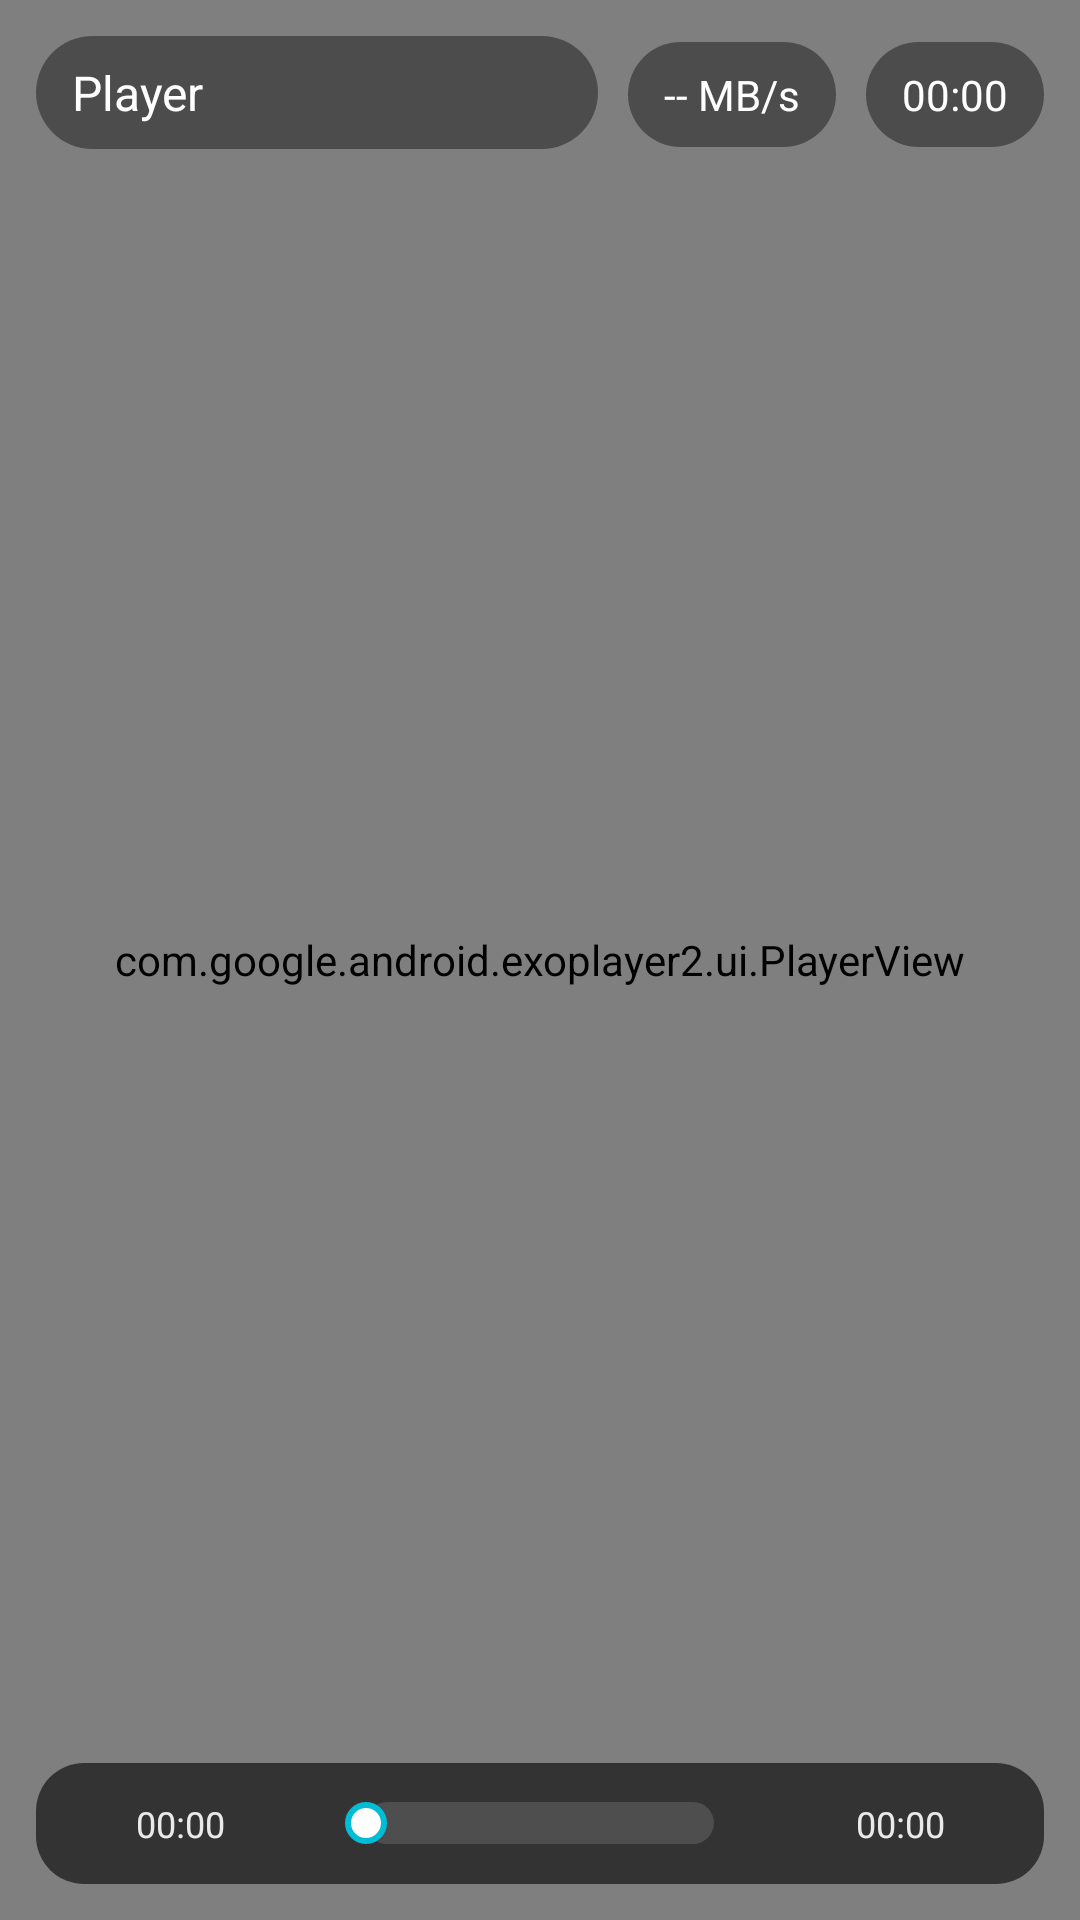

Write the Android layout XML for this screen, with the resource values it uses.
<!-- AndroidManifest.xml: application theme Theme.LinPlayerTvLegacy -->
<!-- res/layout/activity_player.xml -->
<?xml version="1.0" encoding="utf-8"?>
<FrameLayout xmlns:android="http://schemas.android.com/apk/res/android"
    xmlns:app="http://schemas.android.com/apk/res-auto"
    xmlns:tools="http://schemas.android.com/tools"
    android:layout_width="match_parent"
    android:layout_height="match_parent"
    tools:context=".PlayerActivity">

    <com.google.android.exoplayer2.ui.PlayerView
        android:id="@+id/player_view"
        android:layout_width="match_parent"
        android:layout_height="match_parent"
        android:keepScreenOn="true"
        app:use_controller="false" />

    <LinearLayout
        android:id="@+id/top_status_bar"
        android:layout_width="match_parent"
        android:layout_height="wrap_content"
        android:orientation="horizontal"
        android:padding="12dp">

        <TextView
            android:id="@+id/player_title"
            android:layout_width="0dp"
            android:layout_height="wrap_content"
            android:layout_weight="1"
            android:background="@drawable/tv_hud_text_bg"
            android:ellipsize="end"
            android:maxLines="1"
            android:paddingStart="12dp"
            android:paddingTop="8dp"
            android:paddingEnd="12dp"
            android:paddingBottom="8dp"
            android:text="@string/player_title"
            android:textSize="16sp" />

        <TextView
            android:id="@+id/player_net_speed"
            android:layout_width="wrap_content"
            android:layout_height="wrap_content"
            android:layout_marginStart="10dp"
            android:background="@drawable/tv_hud_text_bg"
            android:ellipsize="end"
            android:maxLines="1"
            android:paddingStart="12dp"
            android:paddingTop="8dp"
            android:paddingEnd="12dp"
            android:paddingBottom="8dp"
            android:text="-- MB/s"
            android:textSize="14sp" />

        <TextView
            android:id="@+id/player_time"
            android:layout_width="wrap_content"
            android:layout_height="wrap_content"
            android:layout_marginStart="10dp"
            android:background="@drawable/tv_hud_text_bg"
            android:ellipsize="end"
            android:maxLines="1"
            android:paddingStart="12dp"
            android:paddingTop="8dp"
            android:paddingEnd="12dp"
            android:paddingBottom="8dp"
            android:text="00:00"
            android:textSize="14sp" />
    </LinearLayout>

    <ViewAnimator
        android:id="@+id/bottom_panel_animator"
        android:layout_width="match_parent"
        android:layout_height="wrap_content"
        android:layout_gravity="bottom"
        android:animateFirstView="false"
        android:padding="12dp">

        
        <LinearLayout
            android:id="@+id/panel_playback"
            android:layout_width="match_parent"
            android:layout_height="wrap_content"
            android:background="@drawable/tv_hud_panel_bg"
            android:gravity="center_vertical"
            android:orientation="horizontal"
            android:padding="12dp">

            <TextView
                android:id="@+id/player_position"
                android:layout_width="72dp"
                android:layout_height="wrap_content"
                android:alpha="0.9"
                android:ellipsize="end"
                android:gravity="center"
                android:maxLines="1"
                android:text="00:00"
                android:textSize="12sp" />

            <SeekBar
                android:id="@+id/player_seek"
                android:layout_width="0dp"
                android:layout_height="wrap_content"
                android:layout_marginStart="10dp"
                android:layout_marginEnd="10dp"
                android:layout_weight="1"
                android:max="1000"
                android:progressDrawable="@drawable/tv_seekbar_progress"
                android:splitTrack="false"
                android:thumb="@drawable/tv_seekbar_thumb" />

            <TextView
                android:id="@+id/player_duration"
                android:layout_width="72dp"
                android:layout_height="wrap_content"
                android:alpha="0.9"
                android:ellipsize="end"
                android:gravity="center"
                android:maxLines="1"
                android:text="00:00"
                android:textSize="12sp" />
        </LinearLayout>

        
        <androidx.recyclerview.widget.RecyclerView
            android:id="@+id/panel_episodes"
            android:layout_width="match_parent"
            android:layout_height="wrap_content"
            android:background="@drawable/tv_hud_panel_bg"
            android:clipToPadding="false"
            android:padding="12dp"
            android:scrollbars="none" />

        
        <androidx.recyclerview.widget.RecyclerView
            android:id="@+id/panel_subtitles"
            android:layout_width="match_parent"
            android:layout_height="wrap_content"
            android:background="@drawable/tv_hud_panel_bg"
            android:clipToPadding="false"
            android:padding="12dp"
            android:scrollbars="none" />

        
        <androidx.recyclerview.widget.RecyclerView
            android:id="@+id/panel_audio"
            android:layout_width="match_parent"
            android:layout_height="wrap_content"
            android:background="@drawable/tv_hud_panel_bg"
            android:clipToPadding="false"
            android:padding="12dp"
            android:scrollbars="none" />

        
        <androidx.recyclerview.widget.RecyclerView
            android:id="@+id/panel_core"
            android:layout_width="match_parent"
            android:layout_height="wrap_content"
            android:background="@drawable/tv_hud_panel_bg"
            android:clipToPadding="false"
            android:padding="12dp"
            android:scrollbars="none" />
    </ViewAnimator>

</FrameLayout>
<!-- resources referenced by this layout -->
<resources>
  <!-- drawable tv_hud_panel_bg (drawable) -->
  <?xml version="1.0" encoding="utf-8"?>
  <shape xmlns:android="http://schemas.android.com/apk/res/android" android:shape="rectangle">
      <solid android:color="#99000000" />
      <corners android:radius="16dp" />
  </shape>
  <!-- drawable tv_hud_text_bg (drawable) -->
  <?xml version="1.0" encoding="utf-8"?>
  <shape xmlns:android="http://schemas.android.com/apk/res/android" android:shape="rectangle">
      <solid android:color="#66000000" />
      <corners android:radius="999dp" />
  </shape>
  <!-- drawable tv_seekbar_progress (drawable) -->
  <?xml version="1.0" encoding="utf-8"?>
  <layer-list xmlns:android="http://schemas.android.com/apk/res/android">
      <item android:id="@android:id/background">
          <shape android:shape="rectangle">
              <solid android:color="#22FFFFFF" />
              <corners android:radius="999dp" />
          </shape>
      </item>
  
      <item android:id="@android:id/secondaryProgress">
          <clip>
              <shape android:shape="rectangle">
                  <solid android:color="#55FFFFFF" />
                  <corners android:radius="999dp" />
              </shape>
          </clip>
      </item>
  
      <item android:id="@android:id/progress">
          <clip>
              <shape android:shape="rectangle">
                  <solid android:color="#FF00BCD4" />
                  <corners android:radius="999dp" />
              </shape>
          </clip>
      </item>
  </layer-list>
  <!-- drawable tv_seekbar_thumb (drawable) -->
  <?xml version="1.0" encoding="utf-8"?>
  <shape xmlns:android="http://schemas.android.com/apk/res/android" android:shape="oval">
      <size
          android:width="14dp"
          android:height="14dp" />
      <solid android:color="#FFFFFFFF" />
      <stroke
          android:width="2dp"
          android:color="#FF00BCD4" />
  </shape>
  <string name="player_title">Player</string>
  <style name="Theme.LinPlayerTvLegacy" parent="Theme.AppCompat.NoActionBar">
          <item name="android:windowBackground">@android:color/black</item>
          <item name="android:textColor">@android:color/white</item>
          <item name="android:textColorHint">#80FFFFFF</item>
          <item name="colorAccent">#00BCD4</item>
      </style>
</resources>
